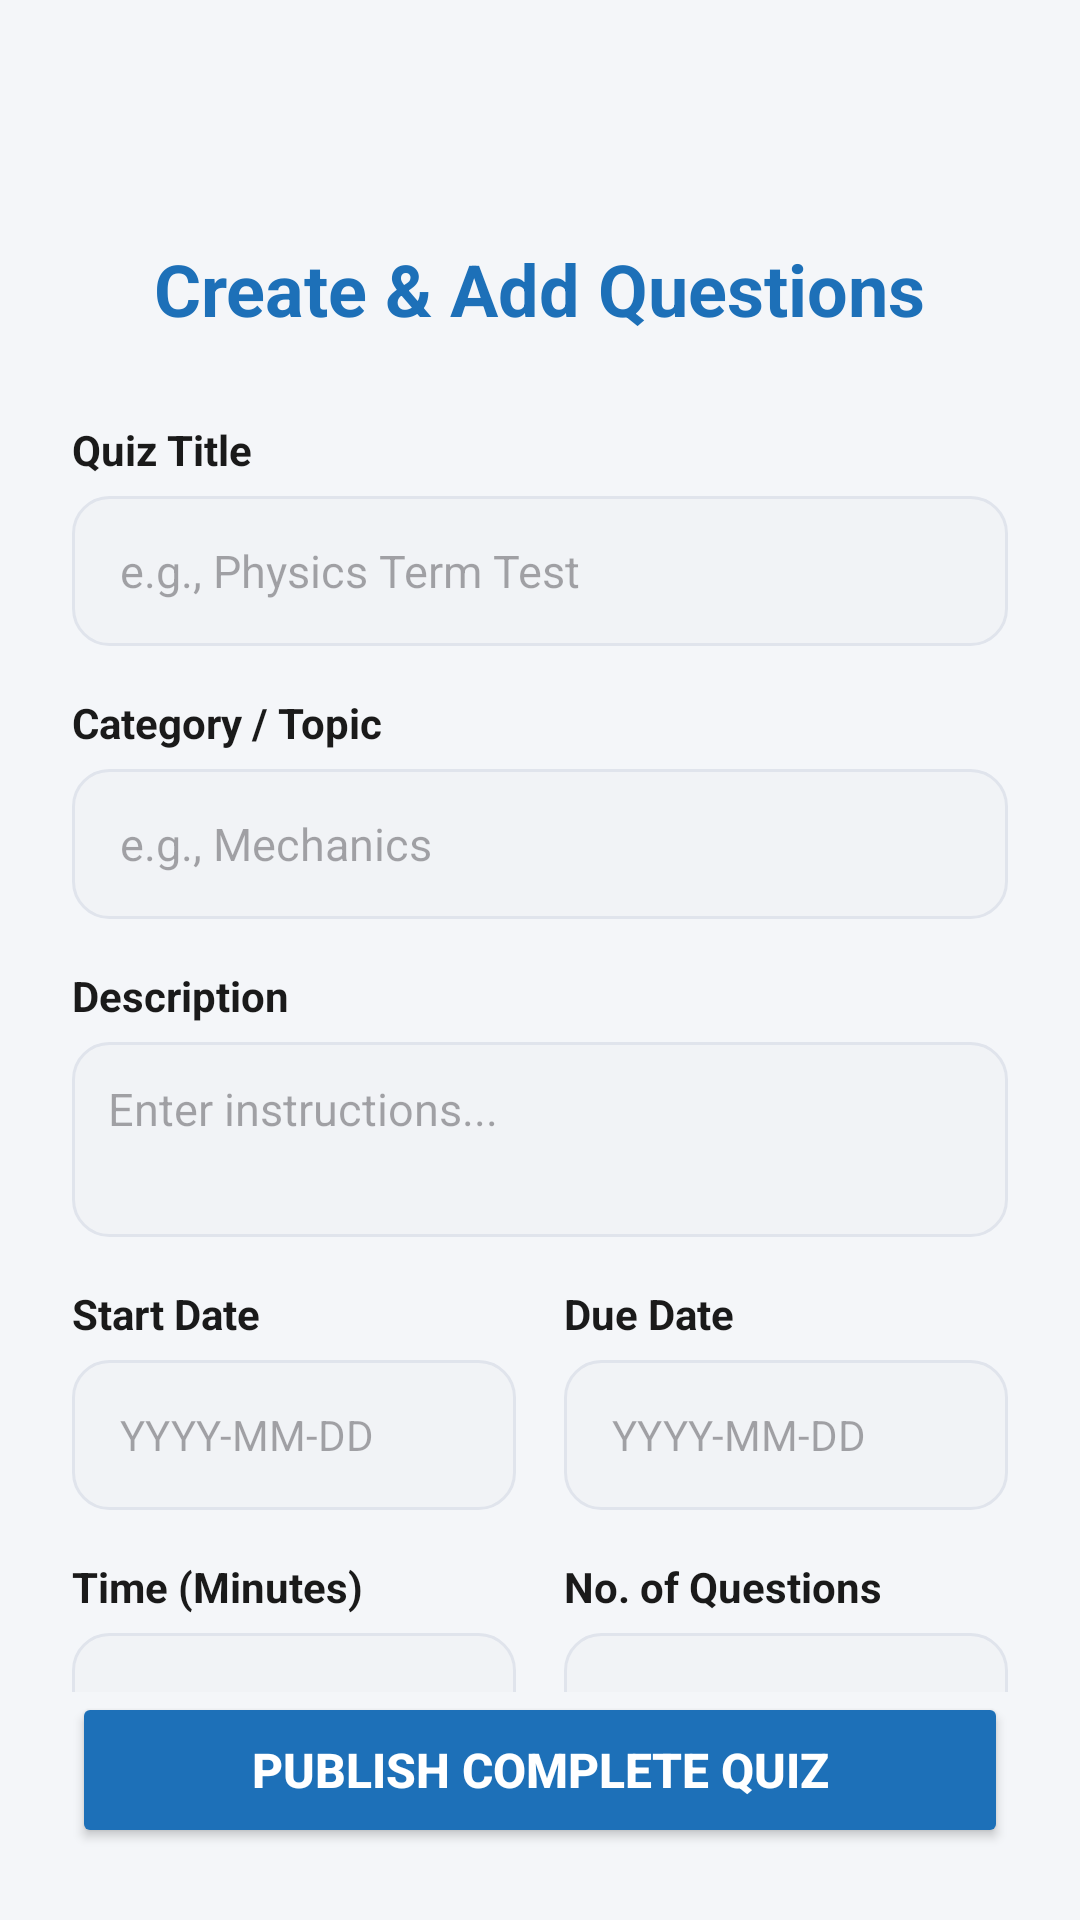

The Android layout XML behind this screen, and the referenced resources:
<!-- AndroidManifest.xml: application theme Theme.MyApplication -->
<!-- res/layout/activity_create_quiz.xml -->
<?xml version="1.0" encoding="utf-8"?>
<androidx.constraintlayout.widget.ConstraintLayout
    xmlns:android="http://schemas.android.com/apk/res/android"
    xmlns:app="http://schemas.android.com/apk/res-auto"
    android:id="@+id/main"
    android:layout_width="match_parent"
    android:layout_height="match_parent"
    android:background="#F4F6F9"
    android:padding="24dp">

    <ImageView
        android:id="@+id/ivCreateBack"
        android:layout_width="32dp"
        android:layout_height="32dp"
        android:layout_marginTop="8dp"
        android:contentDescription="@string/btn_back"
        android:src="@drawable/ic_back_arrow"
        app:layout_constraintStart_toStartOf="parent"
        app:layout_constraintTop_toTopOf="parent" />

    <TextView
        android:id="@+id/tvCreateTitle"
        android:layout_width="wrap_content"
        android:layout_height="wrap_content"
        android:layout_marginTop="16dp"
        android:text="@string/create_amp_add_questions"
        android:textColor="@color/blue_primary"
        android:textSize="24sp"
        android:textStyle="bold"
        app:layout_constraintEnd_toEndOf="parent"
        app:layout_constraintStart_toStartOf="parent"
        app:layout_constraintTop_toBottomOf="@id/ivCreateBack" />

    <ScrollView
        android:layout_width="match_parent"
        android:layout_height="0dp"
        android:layout_marginTop="16dp"
        android:scrollbars="none"
        app:layout_constraintBottom_toTopOf="@id/btnSaveQuiz"
        app:layout_constraintTop_toBottomOf="@id/tvCreateTitle">

        <LinearLayout
            android:layout_width="match_parent"
            android:layout_height="wrap_content"
            android:orientation="vertical"
            android:paddingBottom="24dp">

            <TextView
                android:layout_width="wrap_content"
                android:layout_height="wrap_content"
                android:text="@string/quiz_title"
                android:textColor="@color/text_dark"
                android:textStyle="bold"
                android:layout_marginTop="12dp"
                android:layout_marginBottom="6dp"/>
            <EditText
                android:id="@+id/etQuizTitle"
                android:layout_width="match_parent"
                android:layout_height="50dp"
                android:background="@drawable/gray_field"
                android:hint="@string/e_g_physics_term_test"
                android:inputType="text"
                android:paddingHorizontal="16dp"
                android:textSize="15sp" />

            <TextView
                android:layout_width="wrap_content"
                android:layout_height="wrap_content"
                android:text="@string/category_topic"
                android:textColor="@color/text_dark"
                android:textStyle="bold"
                android:layout_marginTop="16dp"
                android:layout_marginBottom="6dp"/>
            <EditText
                android:id="@+id/etQuizCategory"
                android:layout_width="match_parent"
                android:layout_height="50dp"
                android:background="@drawable/gray_field"
                android:hint="@string/e_g_mechanics"
                android:inputType="text"
                android:paddingHorizontal="16dp"
                android:textSize="15sp" />

            <TextView
                android:layout_width="wrap_content"
                android:layout_height="wrap_content"
                android:text="@string/description"
                android:textColor="@color/text_dark"
                android:textStyle="bold"
                android:layout_marginTop="16dp"
                android:layout_marginBottom="6dp"/>
            <EditText
                android:id="@+id/etQuizDescription"
                android:layout_width="match_parent"
                android:layout_height="65dp"
                android:background="@drawable/gray_field"
                android:hint="@string/enter_instructions"
                android:gravity="top|start"
                android:inputType="textMultiLine"
                android:padding="12dp"
                android:textSize="15sp" />

            <LinearLayout
                android:layout_width="match_parent"
                android:layout_height="wrap_content"
                android:orientation="horizontal"
                android:weightSum="2"
                android:layout_marginTop="16dp">

                <LinearLayout
                    android:layout_width="0dp"
                    android:layout_height="wrap_content"
                    android:layout_weight="1"
                    android:orientation="vertical"
                    android:layout_marginEnd="8dp">
                    <TextView
                        android:layout_width="wrap_content"
                        android:layout_height="wrap_content"
                        android:text="@string/start_date"
                        android:textColor="@color/text_dark"
                        android:textStyle="bold"
                        android:layout_marginBottom="6dp"/>
                    <EditText
                        android:id="@+id/etStartDate"
                        android:layout_width="match_parent"
                        android:layout_height="50dp"
                        android:background="@drawable/gray_field"
                        android:hint="@string/yyyy_mm_dd"
                        android:focusable="false"
                        android:clickable="true"
                        android:paddingHorizontal="16dp"
                        android:textSize="14sp" />
                </LinearLayout>

                <LinearLayout
                    android:layout_width="0dp"
                    android:layout_height="wrap_content"
                    android:layout_weight="1"
                    android:orientation="vertical"
                    android:layout_marginStart="8dp">
                    <TextView
                        android:layout_width="wrap_content"
                        android:layout_height="wrap_content"
                        android:text="@string/due_date"
                        android:textColor="@color/text_dark"
                        android:textStyle="bold"
                        android:layout_marginBottom="6dp"/>
                    <EditText
                        android:id="@+id/etDueDate"
                        android:layout_width="match_parent"
                        android:layout_height="50dp"
                        android:background="@drawable/gray_field"
                        android:hint="YYYY-MM-DD"
                        android:focusable="false"
                        android:clickable="true"
                        android:paddingHorizontal="16dp"
                        android:textSize="14sp" />
                </LinearLayout>
            </LinearLayout>

            <LinearLayout
                android:layout_width="match_parent"
                android:layout_height="wrap_content"
                android:orientation="horizontal"
                android:weightSum="2"
                android:layout_marginTop="16dp">

                <LinearLayout
                    android:layout_width="0dp"
                    android:layout_height="wrap_content"
                    android:layout_weight="1"
                    android:orientation="vertical"
                    android:layout_marginEnd="8dp">
                    <TextView
                        android:layout_width="wrap_content"
                        android:layout_height="wrap_content"
                        android:text="@string/time_minutes"
                        android:textColor="@color/text_dark"
                        android:textStyle="bold"
                        android:layout_marginBottom="6dp"/>
                    <EditText
                        android:id="@+id/etQuizTime"
                        android:layout_width="match_parent"
                        android:layout_height="50dp"
                        android:background="@drawable/gray_field"
                        android:hint="@string/e_g_30"
                        android:inputType="number"
                        android:paddingHorizontal="16dp"
                        android:textSize="14sp" />
                </LinearLayout>

                <LinearLayout
                    android:layout_width="0dp"
                    android:layout_height="wrap_content"
                    android:layout_weight="1"
                    android:orientation="vertical"
                    android:layout_marginStart="8dp">
                    <TextView
                        android:layout_width="wrap_content"
                        android:layout_height="wrap_content"
                        android:text="@string/no_of_questions"
                        android:textColor="@color/text_dark"
                        android:textStyle="bold"
                        android:layout_marginBottom="6dp"/>
                    <EditText
                        android:id="@+id/etNumQuestions"
                        android:layout_width="match_parent"
                        android:layout_height="50dp"
                        android:background="@drawable/gray_field"
                        android:hint="@string/e_g_5"
                        android:inputType="number"
                        android:paddingHorizontal="16dp"
                        android:textSize="14sp" />
                </LinearLayout>
            </LinearLayout>

            <View
                android:layout_width="match_parent"
                android:layout_height="1dp"
                android:background="#D1D5DB"
                android:layout_marginVertical="24dp"/>

            <LinearLayout
                android:id="@+id/questionsContainer"
                android:layout_width="match_parent"
                android:layout_height="wrap_content"
                android:orientation="vertical" />

            <Button
                android:id="@+id/btnAddNewQuestionFields"
                android:layout_width="wrap_content"
                android:layout_height="40dp"
                android:layout_gravity="center"
                android:layout_marginTop="12dp"
                android:backgroundTint="#E8F8F5"
                android:text="@string/add_question_form"
                android:textColor="#2ECC71"
                android:textSize="12sp"
                android:textStyle="bold"
                app:strokeColor="#2ECC71"
                app:strokeWidth="1dp" />

        </LinearLayout>
    </ScrollView>

    <Button
        android:id="@+id/btnSaveQuiz"
        android:layout_width="match_parent"
        android:layout_height="52dp"
        android:layout_marginTop="16dp"
        android:backgroundTint="@color/blue_primary"
        android:text="@string/publish_complete_quiz"
        android:textColor="#FFFFFF"
        android:textSize="16sp"
        android:textStyle="bold"
        app:cornerRadius="12dp"
        app:layout_constraintBottom_toBottomOf="parent" />

</androidx.constraintlayout.widget.ConstraintLayout>
<!-- resources referenced by this layout -->
<resources>
  <color name="blue_primary">#1D70B8</color>
  <color name="text_dark">#1A1A1A</color>
  <!-- drawable gray_field (drawable) -->
  <?xml version="1.0" encoding="utf-8"?>
  <shape xmlns:android="http://schemas.android.com/apk/res/android"
      android:shape="rectangle">
  
      <solid android:color="#F1F3F6" />
  
      <stroke
          android:width="1dp"
          android:color="#E0E4EC" />
  
      <corners android:radius="12dp" />
  
  </shape>
  <string name="add_question_form">+ Add Question Form</string>
  <string name="btn_back">Back</string>
  <string name="category_topic">Category / Topic</string>
  <string name="create_amp_add_questions">Create &amp; Add Questions</string>
  <string name="description">Description</string>
  <string name="due_date">Due Date</string>
  <string name="e_g_30">e.g., 30</string>
  <string name="e_g_5">e.g., 5</string>
  <string name="e_g_mechanics">e.g., Mechanics</string>
  <string name="e_g_physics_term_test">e.g., Physics Term Test</string>
  <string name="enter_instructions">Enter instructions...</string>
  <string name="no_of_questions">No. of Questions</string>
  <string name="publish_complete_quiz">Publish Complete Quiz</string>
  <string name="quiz_title">Quiz Title</string>
  <string name="start_date">Start Date</string>
  <string name="time_minutes">Time (Minutes)</string>
  <string name="yyyy_mm_dd">YYYY-MM-DD</string>
  <style name="Theme.MyApplication" parent="Base.Theme.MyApplication" />
  <style name="Base.Theme.MyApplication" parent="Theme.Material3.DayNight.NoActionBar">
      </style>
</resources>
